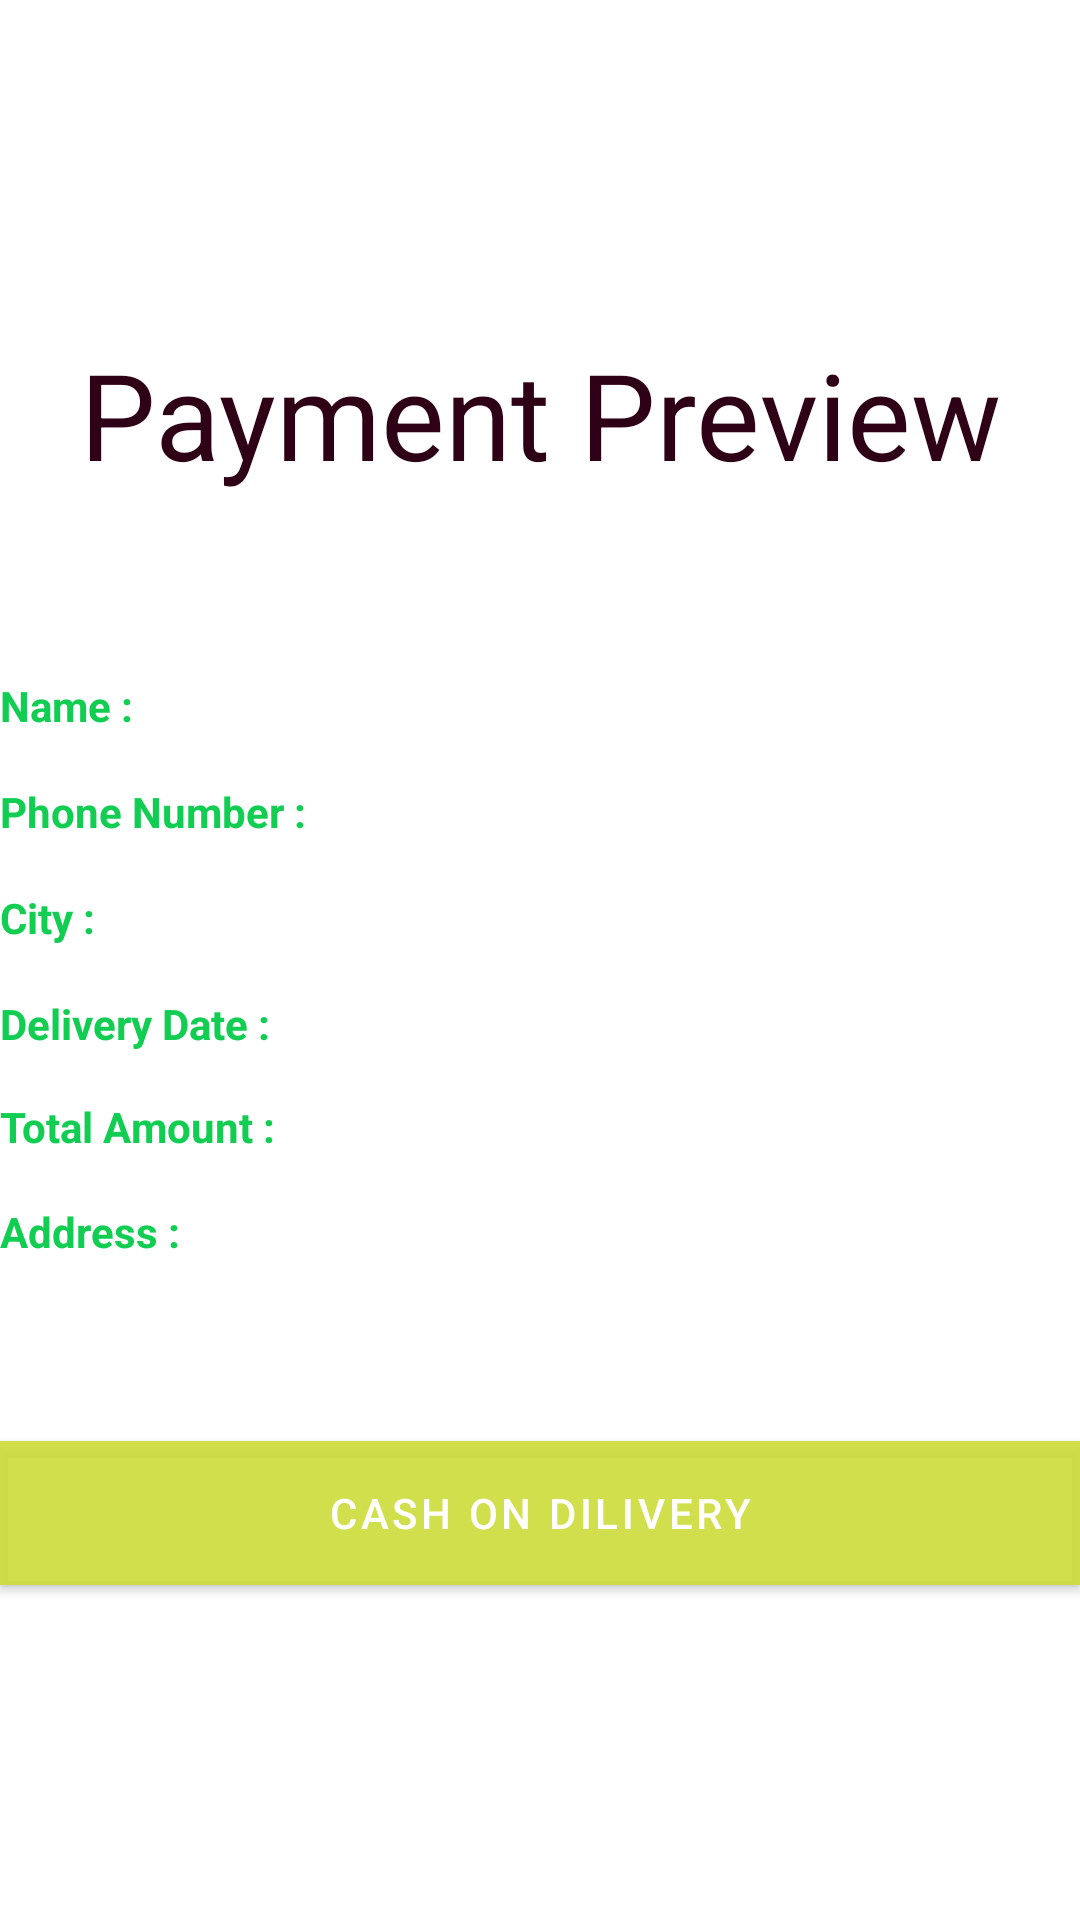

Reconstruct the res/layout file that produces this screen, plus the resources it refers to.
<!-- AndroidManifest.xml: application theme Theme.MedicineShop -->
<!-- res/layout/activity_preview_paiment.xml -->
<?xml version="1.0" encoding="utf-8"?>
<LinearLayout xmlns:android="http://schemas.android.com/apk/res/android"
    xmlns:app="http://schemas.android.com/apk/res-auto"
    xmlns:tools="http://schemas.android.com/tools"
    android:layout_width="match_parent"
    android:layout_height="match_parent"
    android:orientation="vertical"
    android:gravity="center_vertical"
    android:layout_margin="15dp"
    tools:context=".PreviewPaymentActivity">
    <TextView
        android:layout_width="match_parent"
        android:layout_height="wrap_content"
        android:text="Payment Preview"
        android:gravity="center_horizontal"
        android:textSize="40sp"
        android:layout_marginBottom="60dp"
        android:textColor="@color/colorAccent"
        />
    <LinearLayout
        android:layout_width="wrap_content"
        android:layout_height="wrap_content"
        android:orientation="horizontal">
        <TextView
            android:layout_width="wrap_content"
            android:layout_height="wrap_content"
            android:text="Name :"
            android:textStyle="bold"
            android:textColor="#11CE52"/>

        <TextView
            android:id="@+id/txt1name"
            android:textColor="#000"
            android:textAlignment="center"
            android:layout_width="wrap_content"
            android:layout_height="wrap_content"
            tools:text="name"
            android:textSize="15dp"
            android:textStyle="bold"
            android:layout_marginLeft="125dp"/>
    </LinearLayout>
    <LinearLayout
        android:layout_width="wrap_content"
        android:layout_height="wrap_content"
        android:layout_marginTop="15dp"
        android:orientation="horizontal">
        <TextView
            android:layout_width="wrap_content"
            android:layout_height="wrap_content"
            android:text="Phone Number :"
            android:textStyle="bold"
            android:textColor="#11CE52"/>

        <TextView
            android:id="@+id/txt2phone"
            android:textAlignment="center"
            android:textColor="#000"
            android:layout_width="wrap_content"
            android:layout_height="wrap_content"
            tools:text="Phone"
            android:textSize="15dp"
            android:layout_marginLeft="68dp"/>
    </LinearLayout>


    <LinearLayout
        android:layout_width="wrap_content"
        android:layout_height="wrap_content"
        android:layout_marginTop="15dp"
        android:orientation="horizontal">
        <TextView
            android:layout_width="wrap_content"
            android:layout_height="wrap_content"
            android:text="City :"
            android:textStyle="bold"
            android:textColor="#11CE52"/>
        <TextView
            android:id="@+id/txt4city"
            android:layout_width="wrap_content"
            android:textAlignment="center"
            android:textColor="#000"
            android:layout_height="wrap_content"
            tools:text="city"
            android:textSize="15dp"
            android:layout_marginLeft="138dp"/>

    </LinearLayout>

    <LinearLayout
        android:layout_width="wrap_content"
        android:layout_height="wrap_content"
        android:layout_marginTop="15dp"
        android:orientation="horizontal">
        <TextView
            android:layout_width="wrap_content"
            android:layout_height="wrap_content"
            android:text="Delivery Date :"
            android:textStyle="bold"
            android:textColor="#11CE52"/>

        <TextView
            android:id="@+id/txt5dilivery"
            android:layout_width="wrap_content"
            android:textAlignment="center"
            android:textColor="#000"
            android:layout_height="wrap_content"
            tools:text="delivery"
            android:textSize="15dp"
            android:layout_marginLeft="80dp"/>

    </LinearLayout>

    <LinearLayout
        android:layout_width="wrap_content"
        android:layout_height="wrap_content"
        android:layout_marginTop="15dp"
        android:orientation="horizontal">
    <TextView
        android:layout_width="wrap_content"
        android:layout_height="wrap_content"
        android:text="Total Amount :"
        android:textColor="#11CE52"
        android:textStyle="bold"/>
        <TextView
            android:id="@+id/txt7amount"
            android:layout_width="wrap_content"
            android:layout_height="wrap_content"
            android:textAlignment="center"
            tools:text="amount"
            android:textColor="#000"
            android:layout_marginLeft="85dp"
            />

    </LinearLayout>

    <LinearLayout
        android:layout_width="wrap_content"
        android:layout_height="wrap_content"
        android:layout_marginTop="15dp"
        android:orientation="horizontal">
        <TextView
            android:layout_width="wrap_content"
            android:layout_height="wrap_content"
            android:text="Address :"
            android:textStyle="bold"
            android:textColor="#11CE52"/>
        <TextView
            android:id="@+id/txt3add"
            android:layout_width="wrap_content"
            android:layout_height="wrap_content"
            tools:text="Address"
            android:textColor="#000"
            android:textSize="15dp"
            android:textAlignment="center"
            android:layout_marginLeft="100dp"/>


    </LinearLayout>
    <Button
        android:layout_marginTop="60dp"
        android:layout_width="match_parent"
        android:layout_height="wrap_content"
        android:text="Cash On Dilivery"
        android:background="@color/colorAccent"
        android:textColor="@android:color/white"
        android:onClick="cashOnDilivery"
        />

</LinearLayout>
<!-- resources referenced by this layout -->
<resources>
  <color name="colorAccent">#2E0116</color>
  <style name="Theme.MedicineShop" parent="Theme.MaterialComponents.DayNight.NoActionBar">
  
  
          
  
  
              
              <item name="colorPrimary">#E4CDDC39</item>
  
              <item name="colorPrimaryDark">#E4CDDC39</item>
              <item name="colorAccent">#4CAF50</item>
          </style>
</resources>
